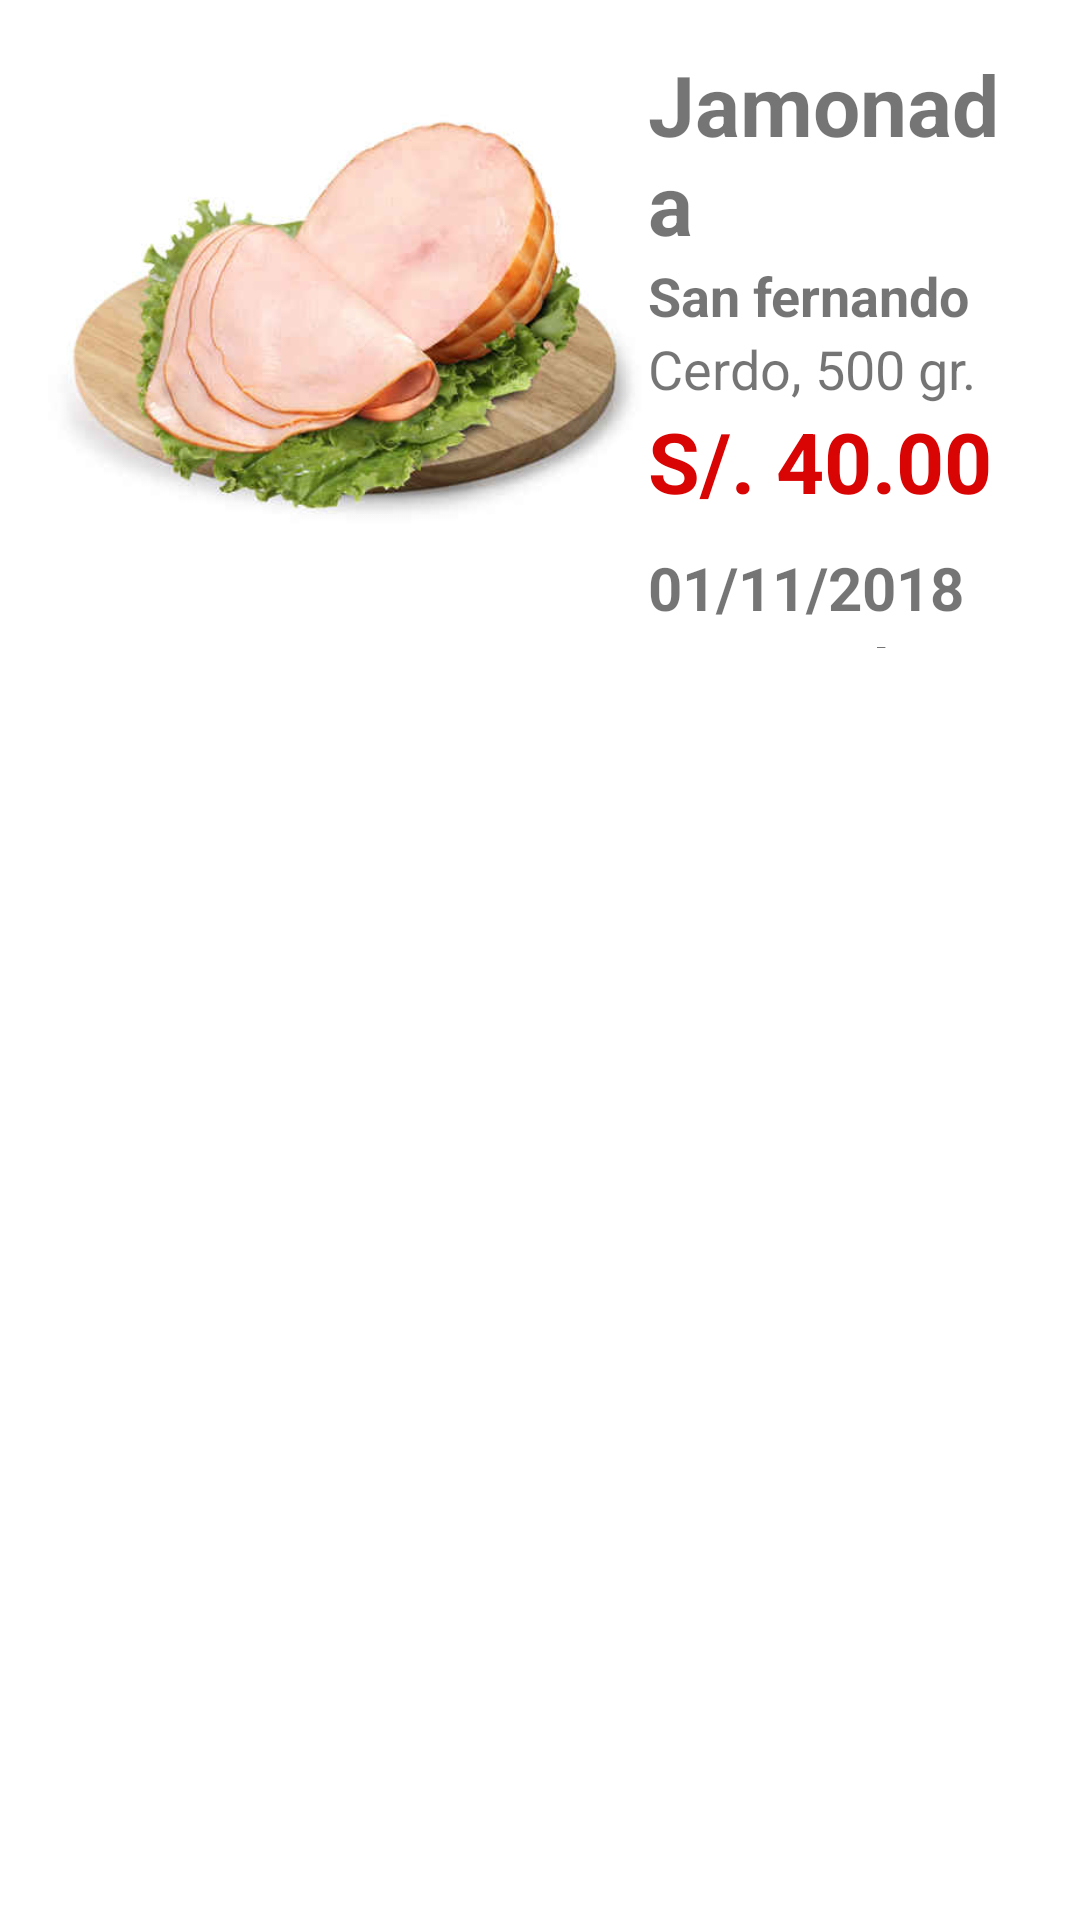

Reconstruct the res/layout file that produces this screen, plus the resources it refers to.
<!-- AndroidManifest.xml: application theme Theme.MystoreApp.NoActionBar -->
<!-- res/layout/fragment_rep_historial.xml -->
<?xml version="1.0" encoding="utf-8"?>
<androidx.constraintlayout.widget.ConstraintLayout
    xmlns:android="http://schemas.android.com/apk/res/android"
    xmlns:app="http://schemas.android.com/apk/res-auto"
    xmlns:tools="http://schemas.android.com/tools"
    android:layout_width="match_parent"
    android:layout_height="match_parent"
    tools:context=".ui.repartidor.HistorialRepFragment">

    <LinearLayout
        android:layout_width="match_parent"
        android:layout_height="match_parent"
        android:showDividers="middle"
        android:layout_margin="16dp"
        android:divider="@drawable/empty_tall_divider"
        android:orientation="vertical">

        <LinearLayout
            android:layout_width="match_parent"
            android:layout_height="wrap_content"
            android:orientation="horizontal">

            <ImageView
                android:layout_width="200dp"
                android:layout_height="200dp"
                android:scaleType="centerCrop"
                android:adjustViewBounds="true"
                android:src="@drawable/ic_jamonada" />

            <LinearLayout
                android:layout_width="match_parent"
                android:layout_height="match_parent"
                android:orientation="vertical">
                <TextView
                    android:layout_width="wrap_content"
                    android:layout_height="wrap_content"
                    android:textSize="28dp"
                    android:textStyle="bold"
                    android:text="Jamonada" />

                <TextView
                    android:layout_width="wrap_content"
                    android:layout_height="wrap_content"
                    android:textSize="18dp"
                    android:textStyle="bold"
                    android:text="San fernando" />

                <TextView
                    android:layout_width="wrap_content"
                    android:layout_height="wrap_content"
                    android:textSize="18dp"
                    android:text="Cerdo, 500 gr." />


                <TextView
                    android:layout_width="wrap_content"
                    android:layout_height="wrap_content"
                    android:textSize="28dp"
                    android:gravity="bottom"
                    android:textStyle="bold"
                    android:textColor="@color/red_100"
                    android:text="S/. 40.00"
                    />

                <TextView
                    android:layout_width="match_parent"
                    android:layout_height="wrap_content"
                    android:textSize="20dp"
                    android:layout_marginTop="10dp"
                    android:textStyle="bold"
                    android:text="01/11/2018"
                    />
                <TextView
                    android:layout_width="match_parent"
                    android:layout_height="wrap_content"
                    android:textSize="20dp"
                    android:textStyle="bold"
                    android:text="Entregado"
                    />

            </LinearLayout>

        </LinearLayout>

    </LinearLayout>

</androidx.constraintlayout.widget.ConstraintLayout>
<!-- resources referenced by this layout -->
<resources>
  <color name="red_100">#d90404</color>
  <!-- drawable empty_tall_divider (drawable) -->
  <?xml version ="1.0" encoding ="utf-8"?>
  <shape xmlns:android="http://schemas.android.com/apk/res/android">
      <size
          android:height="10dp"
          android:width="0dp"/>
  </shape>
  <!-- drawable ic_jamonada: jpeg bitmap (drawable, 16037 bytes) -->
  <style name="Theme.MystoreApp.NoActionBar">
          <item name="windowActionBar">false</item>
          <item name="windowNoTitle">true</item>
      </style>
</resources>
